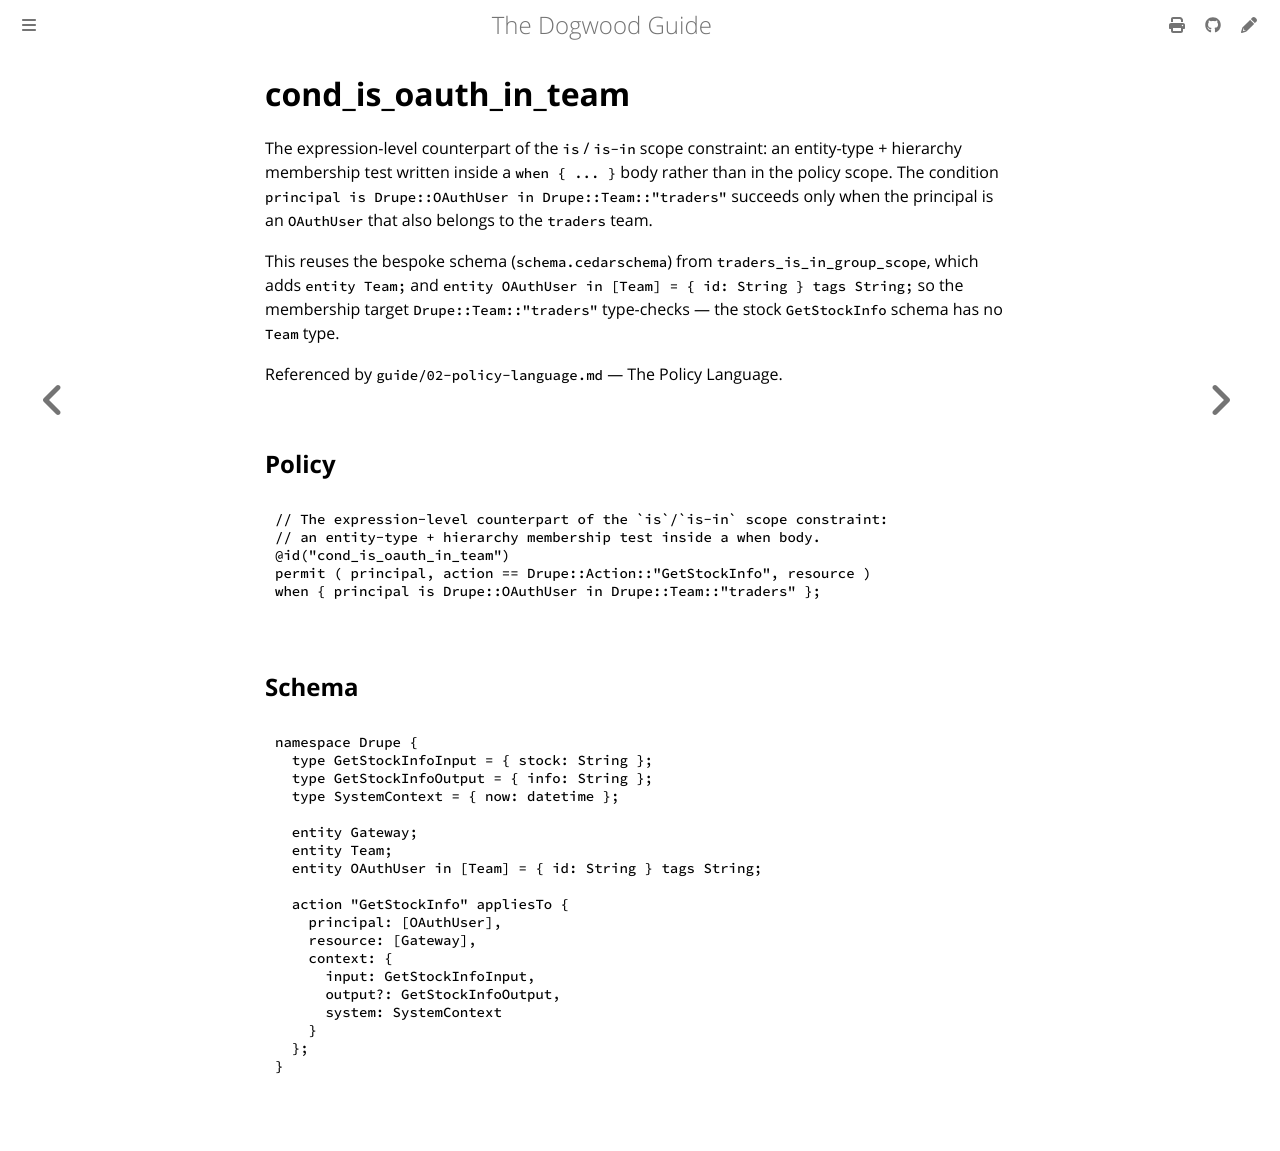

repository: edwardbenitez/dogwood-demo · page: examples/cond_is_oauth_in_team.html · generator: mdbook

# cond_is_oauth_in_team

The expression-level counterpart of the `is` / `is-in` scope constraint: an
entity-type + hierarchy membership test written inside a `when { ... }` body
rather than in the policy scope. The condition
`principal is Drupe::OAuthUser in Drupe::Team::"traders"` succeeds only
when the principal is an `OAuthUser` that also belongs to the `traders` team.

This reuses the bespoke schema (`schema.cedarschema`) from
`traders_is_in_group_scope`, which adds `entity Team;` and
`entity OAuthUser in [Team] = { id: String } tags String;` so the membership
target `Drupe::Team::"traders"` type-checks — the stock `GetStockInfo`
schema has no `Team` type.

Referenced by `guide/02-policy-language.md` — The Policy Language.
